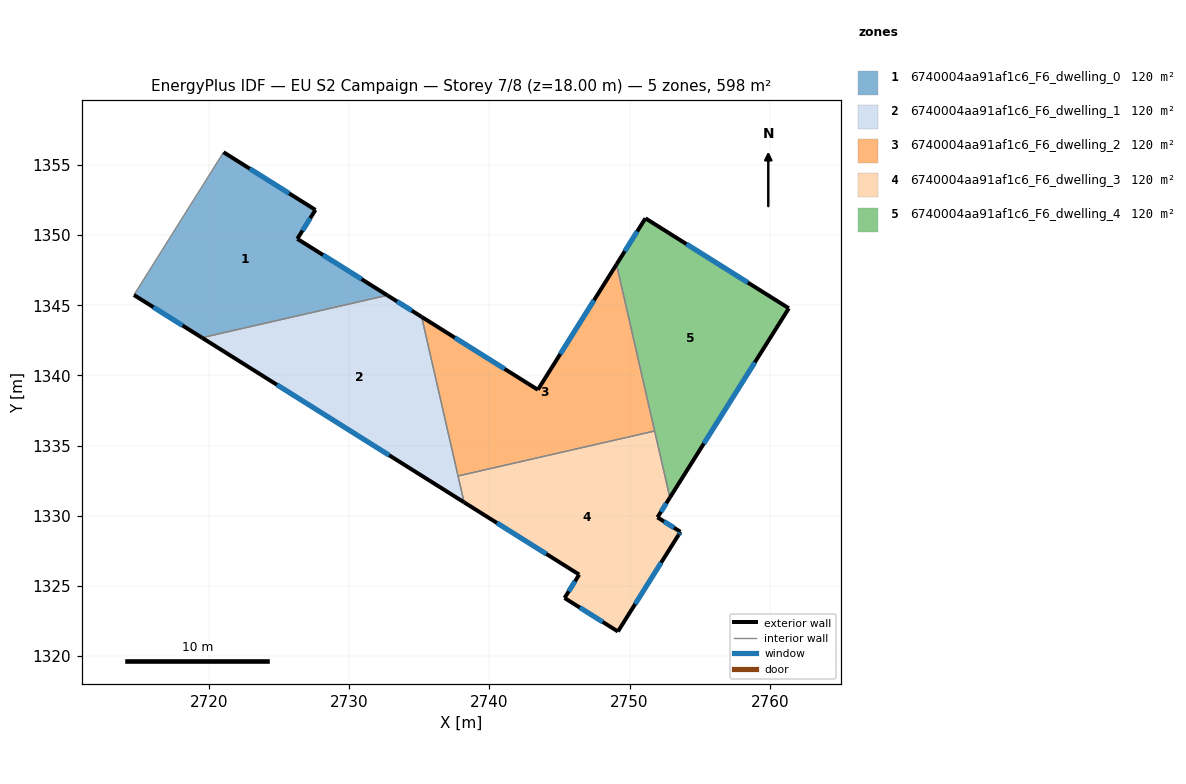
=== STOREY PLAN SPEC (per zone: floor XY polygon, exterior-wall plan segments, windows/doors) ===
zone 1: 6740004aa91af1c6_F6_dwelling_0  (119.6 m²)
  floor: (2727.60, 1351.80) (2726.31, 1349.74) (2732.73, 1345.71) (2719.51, 1342.69) (2714.66, 1345.73) (2721.05, 1355.91)
  exterior wall: (2714.66, 1345.73) – (2719.51, 1342.69)  [5.7 m]
    window: (2716.05, 1344.86) – (2718.13, 1343.56)  [3.2 m²]
  exterior wall: (2727.60, 1351.80) – (2721.05, 1355.91)  [7.7 m]
    window: (2725.73, 1352.97) – (2722.92, 1354.73)  [4.3 m²]
  exterior wall: (2726.31, 1349.74) – (2727.60, 1351.80)  [2.4 m]
    window: (2726.68, 1350.32) – (2727.24, 1351.21)  [1.3 m²]
  exterior wall: (2732.73, 1345.71) – (2726.31, 1349.74)  [7.6 m]
    window: (2730.89, 1346.86) – (2728.14, 1348.58)  [4.2 m²]
  interior walls: 2
zone 2: 6740004aa91af1c6_F6_dwelling_1  (119.6 m²)
  floor: (2735.17, 1344.17) (2738.20, 1330.95) (2719.51, 1342.69) (2732.73, 1345.71)
  exterior wall: (2719.51, 1342.69) – (2738.20, 1330.95)  [22.1 m]
    window: (2724.85, 1339.33) – (2732.86, 1334.30)  [12.2 m²]
  exterior wall: (2735.17, 1344.17) – (2732.73, 1345.71)  [2.9 m]
    window: (2734.47, 1344.61) – (2733.43, 1345.27)  [1.6 m²]
  interior walls: 3
zone 3: 6740004aa91af1c6_F6_dwelling_2  (119.7 m²)
  floor: (2749.07, 1347.91) (2751.78, 1336.03) (2737.77, 1332.83) (2735.17, 1344.17) (2743.46, 1338.97)
  exterior wall: (2749.07, 1347.91) – (2743.46, 1338.97)  [10.6 m]
    window: (2747.46, 1345.36) – (2745.06, 1341.53)  [5.8 m²]
  exterior wall: (2743.46, 1338.97) – (2735.17, 1344.17)  [9.8 m]
    window: (2741.09, 1340.46) – (2737.54, 1342.69)  [5.4 m²]
  interior walls: 3
zone 4: 6740004aa91af1c6_F6_dwelling_3  (119.7 m²)
  floor: (2751.78, 1336.03) (2752.87, 1331.29) (2751.99, 1329.88) (2753.63, 1328.85) (2753.48, 1328.61) (2749.17, 1321.74) (2745.36, 1324.13) (2746.41, 1325.80) (2738.20, 1330.95) (2737.77, 1332.83)
  exterior wall: (2751.99, 1329.88) – (2752.87, 1331.29)  [1.7 m]
    window: (2752.24, 1330.28) – (2752.62, 1330.88)  [0.9 m²]
  exterior wall: (2753.63, 1328.85) – (2751.99, 1329.88)  [1.9 m]
    window: (2753.16, 1329.14) – (2752.46, 1329.58)  [1.1 m²]
  exterior wall: (2753.48, 1328.61) – (2753.63, 1328.85)  [0.3 m]
    window: (2753.52, 1328.68) – (2753.59, 1328.78)  [0.2 m²]
  exterior wall: (2749.17, 1321.74) – (2753.48, 1328.61)  [8.1 m]
    window: (2750.40, 1323.70) – (2752.25, 1326.65)  [4.5 m²]
  exterior wall: (2745.36, 1324.13) – (2749.17, 1321.74)  [4.5 m]
    window: (2746.45, 1323.45) – (2748.08, 1322.42)  [2.5 m²]
  exterior wall: (2746.41, 1325.80) – (2745.36, 1324.13)  [2.0 m]
    window: (2746.11, 1325.32) – (2745.66, 1324.61)  [1.1 m²]
  exterior wall: (2738.20, 1330.95) – (2746.41, 1325.80)  [9.7 m]
    window: (2740.54, 1329.48) – (2744.06, 1327.27)  [5.3 m²]
  interior walls: 3
zone 5: 6740004aa91af1c6_F6_dwelling_4  (119.6 m²)
  floor: (2761.35, 1344.78) (2752.87, 1331.29) (2749.07, 1347.91) (2751.13, 1351.20)
  exterior wall: (2761.35, 1344.78) – (2751.13, 1351.20)  [12.1 m]
    window: (2758.43, 1346.62) – (2754.05, 1349.37)  [6.6 m²]
  exterior wall: (2752.87, 1331.29) – (2761.35, 1344.78)  [15.9 m]
    window: (2755.29, 1335.14) – (2758.93, 1340.93)  [8.8 m²]
  exterior wall: (2751.13, 1351.20) – (2749.07, 1347.91)  [3.9 m]
    window: (2750.54, 1350.26) – (2749.66, 1348.85)  [2.1 m²]
  interior walls: 2

=== DERIVED (storey summary) ===
Building: EU S2 Campaign
Storey: 7 of 8  (floor level z = 18.00 m)
Storey gross floor area: 598.2 m²
Zones on this storey: 5
  - 6740004aa91af1c6_F6_dwelling_0: floor 119.6 m²; exterior wall 23.5 m (70.4 m²); 4 window(s) 12.9 m²; WWR 18.4%
  - 6740004aa91af1c6_F6_dwelling_1: floor 119.6 m²; exterior wall 25.0 m (74.9 m²); 2 window(s) 13.8 m²; WWR 18.4%
  - 6740004aa91af1c6_F6_dwelling_2: floor 119.7 m²; exterior wall 20.3 m (61.0 m²); 2 window(s) 11.2 m²; WWR 18.4%
  - 6740004aa91af1c6_F6_dwelling_3: floor 119.7 m²; exterior wall 28.1 m (84.4 m²); 7 window(s) 15.5 m²; WWR 18.4%
  - 6740004aa91af1c6_F6_dwelling_4: floor 119.6 m²; exterior wall 31.9 m (95.7 m²); 3 window(s) 17.6 m²; WWR 18.4%
Zone adjacency (shared interzone walls):
  - 6740004aa91af1c6_F6_dwelling_0 ↔ 6740004aa91af1c6_F6_dwelling_1
  - 6740004aa91af1c6_F6_dwelling_1 ↔ 6740004aa91af1c6_F6_dwelling_2
  - 6740004aa91af1c6_F6_dwelling_1 ↔ 6740004aa91af1c6_F6_dwelling_3
  - 6740004aa91af1c6_F6_dwelling_2 ↔ 6740004aa91af1c6_F6_dwelling_3
  - 6740004aa91af1c6_F6_dwelling_2 ↔ 6740004aa91af1c6_F6_dwelling_4
  - 6740004aa91af1c6_F6_dwelling_3 ↔ 6740004aa91af1c6_F6_dwelling_4